Run: headless pygame with SDL's dummy video driver; simulated clock (each Clock.tick advances the game by its frame time, no real sleeping); random seed 0; keys injected as events and as key.get_pressed() state; no mouse input.
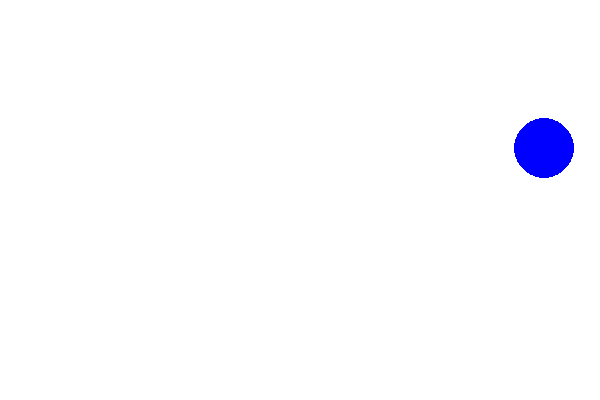
Frame 1 of 4 · flips 1–60 · no input
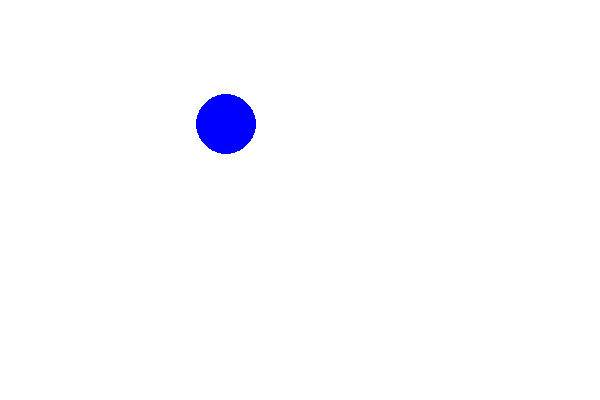
Frame 2 of 4 · flips 61–180 · tapped SPACE, RETURN · held RIGHT (→), D
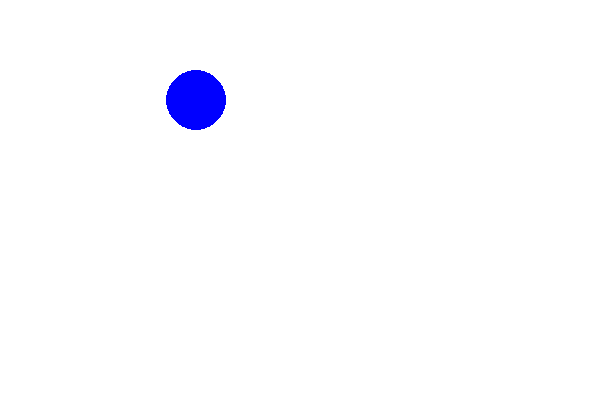
Frame 3 of 4 · flips 181–300 · held DOWN (↓), S
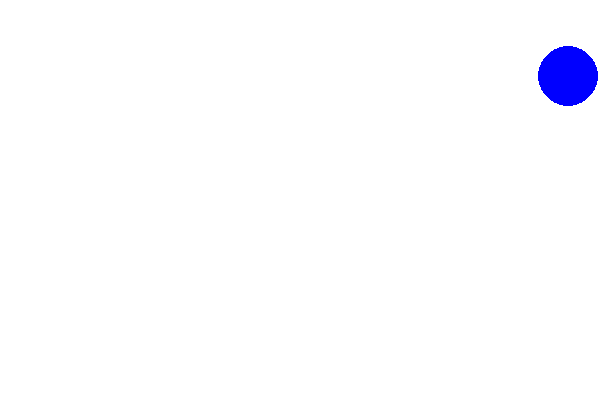
Frame 4 of 4 · flips 301–420 · held LEFT (←), A, UP (↑), W

The pygame program that drew these frames:

import pygame
import random
from pygame import Color, draw, display, time

# Variables
SCREEN_WIDTH = 600
SCREEN_HEIGHT = 400
center_ball_x = 250
center_ball_y = 250
ball_radius = 30

# change position of ball
dx = random.randint(2, 4)
dy = random.randint(2, 4)

# inizialize pygame modules
pygame.init()
clock = time.Clock()

# create surface fir graphics display
gameDisplay = display.set_mode((SCREEN_WIDTH, SCREEN_HEIGHT))
display.flip()

while True:

  # white background
  gameDisplay.fill(Color('white'))

  #draw a ball
  draw.circle(gameDisplay, Color('blue'), (center_ball_x, center_ball_y), ball_radius)

  center_ball_x = center_ball_x + dx
  center_ball_y = center_ball_y + dy

  # make ball bounce off walls
  if center_ball_x + ball_radius > SCREEN_WIDTH or center_ball_x - ball_radius < 0:
    dx = -dx

  if center_ball_y + ball_radius > SCREEN_HEIGHT or center_ball_y - ball_radius < 0:
    dy = -dy

  center_ball_x = center_ball_x + dx
  center_ball_y = center_ball_y + dy

  # show graphics on screen  
  display.flip()
  # change speed of ball
  clock.tick(40)
